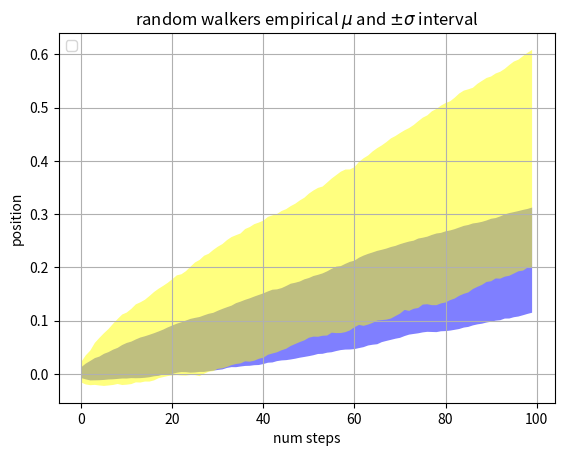

Generate this figure with matplotlib:
import matplotlib.pyplot as plt
import numpy as np

Nsteps, Nwalkers = 100, 250
t = np.arange(Nsteps)

# an (Nsteps x Nwalkers) array of random walk steps
S1 = 0.002 + 0.01*np.random.randn(Nsteps, Nwalkers)
S2 = 0.004 + 0.02*np.random.randn(Nsteps, Nwalkers)

# an (Nsteps x Nwalkers) array of random walker positions
X1 = S1.cumsum(axis=0)
X2 = S2.cumsum(axis=0)


# Nsteps length arrays empirical means and standard deviations of both
# populations over time
mu1 = X1.mean(axis=1)
sigma1 = X1.std(axis=1)
mu2 = X2.mean(axis=1)
sigma2 = X2.std(axis=1)

# plot it!
fig, ax = plt.subplots(1)
#ax.plot(t, mu1, lw=2, label='mean population 1', color='blue')
#ax.plot(t, mu1, lw=2, label='mean population 2', color='yellow')
ax.fill_between(t, mu1+sigma1, mu1-sigma1, facecolor='blue', alpha=0.5)
ax.fill_between(t, mu2+sigma2, mu2-sigma2, facecolor='yellow', alpha=0.5)
ax.set_title('random walkers empirical $\mu$ and $\pm \sigma$ interval')
ax.legend(loc='upper left')
ax.set_xlabel('num steps')
ax.set_ylabel('position')
ax.grid()

plt.show()